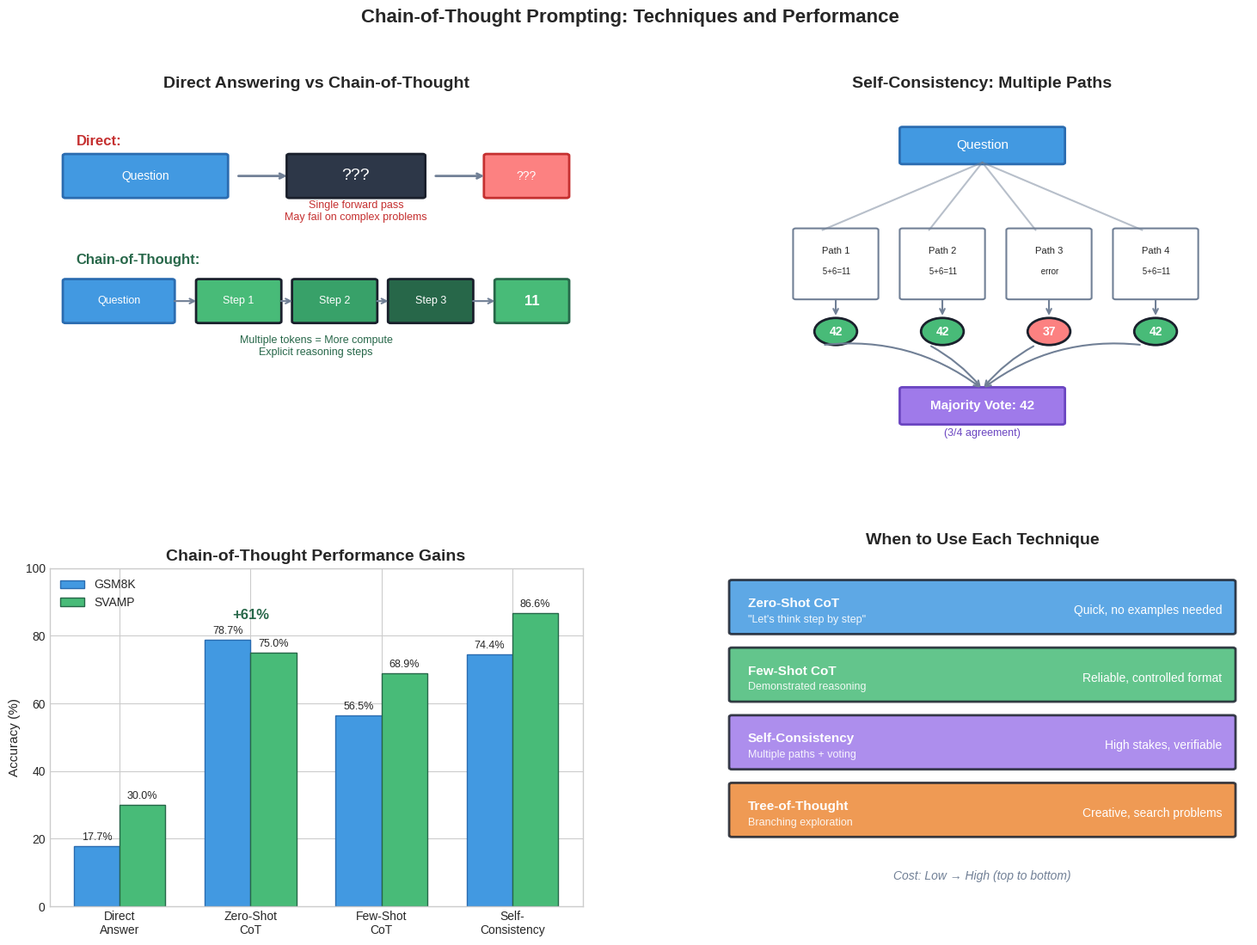

Source code (Python): (Note: this script raises an exception after producing the figure.)
"""
Chain-of-Thought Reasoning Flow Visualization

This script creates visualizations demonstrating how CoT prompting works,
comparing direct answering vs step-by-step reasoning, and showing the
self-consistency aggregation process.
"""

import numpy as np
import matplotlib.pyplot as plt
import matplotlib.patches as mpatches
from matplotlib.patches import FancyBboxPatch, Circle, FancyArrowPatch
import seaborn as sns

# Set style
plt.style.use('seaborn-v0_8-whitegrid')


def create_cot_flow_diagram():
    """Create a comprehensive CoT visualization."""

    fig = plt.figure(figsize=(18, 12))
    gs = fig.add_gridspec(2, 2, hspace=0.35, wspace=0.25)

    # ============== Panel 1: Direct vs CoT Comparison ==============
    ax1 = fig.add_subplot(gs[0, 0])
    ax1.set_xlim(0, 10)
    ax1.set_ylim(0, 10)
    ax1.axis('off')
    ax1.set_title('Direct Answering vs Chain-of-Thought', fontsize=14, fontweight='bold', pad=20)

    # Direct path (top)
    ax1.text(0.5, 9, 'Direct:', fontsize=12, fontweight='bold', color='#c53030')
    direct_box = FancyBboxPatch((0.3, 7.5), 3, 1.2, boxstyle="round,pad=0.05",
                                facecolor='#4299e1', edgecolor='#2b6cb0', linewidth=2)
    ax1.add_patch(direct_box)
    ax1.text(1.8, 8.1, 'Question', fontsize=10, color='white', ha='center', va='center')

    ax1.annotate('', xy=(4.5, 8.1), xytext=(3.5, 8.1),
                arrowprops=dict(arrowstyle='->', color='#718096', lw=2))

    # Black box
    black_box = FancyBboxPatch((4.5, 7.5), 2.5, 1.2, boxstyle="round,pad=0.05",
                               facecolor='#2d3748', edgecolor='#1a202c', linewidth=2)
    ax1.add_patch(black_box)
    ax1.text(5.75, 8.1, '???', fontsize=14, color='white', ha='center', va='center')

    ax1.annotate('', xy=(8.2, 8.1), xytext=(7.2, 8.1),
                arrowprops=dict(arrowstyle='->', color='#718096', lw=2))

    answer_box1 = FancyBboxPatch((8.2, 7.5), 1.5, 1.2, boxstyle="round,pad=0.05",
                                 facecolor='#fc8181', edgecolor='#c53030', linewidth=2)
    ax1.add_patch(answer_box1)
    ax1.text(8.95, 8.1, '???', fontsize=10, color='white', ha='center', va='center')

    # CoT path (bottom)
    ax1.text(0.5, 5.5, 'Chain-of-Thought:', fontsize=12, fontweight='bold', color='#276749')
    cot_q = FancyBboxPatch((0.3, 3.8), 2, 1.2, boxstyle="round,pad=0.05",
                           facecolor='#4299e1', edgecolor='#2b6cb0', linewidth=2)
    ax1.add_patch(cot_q)
    ax1.text(1.3, 4.4, 'Question', fontsize=9, color='white', ha='center', va='center')

    # Steps
    steps = [('Step 1', '#48bb78', 2.8), ('Step 2', '#38a169', 4.6), ('Step 3', '#276749', 6.4)]
    for label, color, x in steps:
        box = FancyBboxPatch((x, 3.8), 1.5, 1.2, boxstyle="round,pad=0.05",
                             facecolor=color, edgecolor='#1a202c', linewidth=2)
        ax1.add_patch(box)
        ax1.text(x + 0.75, 4.4, label, fontsize=9, color='white', ha='center', va='center')

    # Arrows between steps
    for i in range(3):
        start_x = 2.3 + i * 1.8 if i == 0 else 2.8 + 1.5 + (i-1) * 1.8
        ax1.annotate('', xy=(2.8 + i * 1.8, 4.4), xytext=(start_x, 4.4),
                    arrowprops=dict(arrowstyle='->', color='#718096', lw=1.5))

    ax1.annotate('', xy=(8.4, 4.4), xytext=(7.9, 4.4),
                arrowprops=dict(arrowstyle='->', color='#718096', lw=1.5))

    answer_box2 = FancyBboxPatch((8.4, 3.8), 1.3, 1.2, boxstyle="round,pad=0.05",
                                 facecolor='#48bb78', edgecolor='#276749', linewidth=2)
    ax1.add_patch(answer_box2)
    ax1.text(9.05, 4.4, '11', fontsize=12, color='white', ha='center', va='center',
            fontweight='bold')

    # Labels
    ax1.text(5.75, 6.8, 'Single forward pass\nMay fail on complex problems',
            fontsize=9, ha='center', color='#c53030')
    ax1.text(5, 2.8, 'Multiple tokens = More compute\nExplicit reasoning steps',
            fontsize=9, ha='center', color='#276749')

    # ============== Panel 2: Self-Consistency ==============
    ax2 = fig.add_subplot(gs[0, 1])
    ax2.set_xlim(0, 10)
    ax2.set_ylim(0, 10)
    ax2.axis('off')
    ax2.set_title('Self-Consistency: Multiple Paths', fontsize=14, fontweight='bold', pad=20)

    # Question
    q_box = FancyBboxPatch((3.5, 8.5), 3, 1),
    ax2.add_patch(FancyBboxPatch((3.5, 8.5), 3, 1, boxstyle="round,pad=0.05",
                                  facecolor='#4299e1', edgecolor='#2b6cb0', linewidth=2))
    ax2.text(5, 9, 'Question', fontsize=11, color='white', ha='center', va='center')

    # Multiple paths
    paths = [
        ("Path 1: 5+6=11", "42", '#48bb78', 1.5),
        ("Path 2: 5+6=11", "42", '#48bb78', 3.5),
        ("Path 3: error", "37", '#fc8181', 5.5),
        ("Path 4: 5+6=11", "42", '#48bb78', 7.5),
    ]

    for desc, answer, color, x in paths:
        # Path line
        ax2.plot([x + 0.5, 5], [6.5, 8.5], color='#718096', linewidth=1.5, alpha=0.5)

        # Path box
        box = FancyBboxPatch((x, 4.5), 1.5, 2, boxstyle="round,pad=0.05",
                             facecolor='white', edgecolor='#718096', linewidth=1.5)
        ax2.add_patch(box)
        ax2.text(x + 0.75, 5.8, desc.split(':')[0], fontsize=8, ha='center')
        ax2.text(x + 0.75, 5.2, desc.split(':')[1] if ':' in desc else '', fontsize=7, ha='center')

        # Answer circle
        circle = Circle((x + 0.75, 3.5), 0.4, facecolor=color, edgecolor='#1a202c', linewidth=2)
        ax2.add_patch(circle)
        ax2.text(x + 0.75, 3.5, answer, fontsize=10, ha='center', va='center',
                color='white', fontweight='bold')

        # Arrow down
        ax2.annotate('', xy=(x + 0.75, 3.9), xytext=(x + 0.75, 4.5),
                    arrowprops=dict(arrowstyle='->', color='#718096', lw=1.5))

    # Aggregation
    ax2.annotate('', xy=(5, 1.8), xytext=(2, 3.1),
                arrowprops=dict(arrowstyle='->', color='#718096', lw=1.5, connectionstyle="arc3,rad=-0.2"))
    ax2.annotate('', xy=(5, 1.8), xytext=(4, 3.1),
                arrowprops=dict(arrowstyle='->', color='#718096', lw=1.5, connectionstyle="arc3,rad=-0.1"))
    ax2.annotate('', xy=(5, 1.8), xytext=(6, 3.1),
                arrowprops=dict(arrowstyle='->', color='#718096', lw=1.5, connectionstyle="arc3,rad=0.1"))
    ax2.annotate('', xy=(5, 1.8), xytext=(8, 3.1),
                arrowprops=dict(arrowstyle='->', color='#718096', lw=1.5, connectionstyle="arc3,rad=0.2"))

    # Vote box
    vote_box = FancyBboxPatch((3.5, 0.8), 3, 1, boxstyle="round,pad=0.05",
                              facecolor='#9f7aea', edgecolor='#6b46c1', linewidth=2)
    ax2.add_patch(vote_box)
    ax2.text(5, 1.3, 'Majority Vote: 42', fontsize=11, color='white',
            ha='center', va='center', fontweight='bold')
    ax2.text(5, 0.4, '(3/4 agreement)', fontsize=9, ha='center', color='#6b46c1')

    # ============== Panel 3: Performance Comparison ==============
    ax3 = fig.add_subplot(gs[1, 0])

    techniques = ['Direct\nAnswer', 'Zero-Shot\nCoT', 'Few-Shot\nCoT', 'Self-\nConsistency']
    gsm8k = [17.7, 78.7, 56.5, 74.4]
    svamp = [30.0, 75.0, 68.9, 86.6]

    x = np.arange(len(techniques))
    width = 0.35

    bars1 = ax3.bar(x - width/2, gsm8k, width, label='GSM8K', color='#4299e1', edgecolor='#2b6cb0')
    bars2 = ax3.bar(x + width/2, svamp, width, label='SVAMP', color='#48bb78', edgecolor='#276749')

    ax3.set_ylabel('Accuracy (%)', fontsize=11)
    ax3.set_title('Chain-of-Thought Performance Gains', fontsize=14, fontweight='bold')
    ax3.set_xticks(x)
    ax3.set_xticklabels(techniques, fontsize=10)
    ax3.legend(fontsize=10)
    ax3.set_ylim(0, 100)

    # Add value labels
    for bar in bars1:
        height = bar.get_height()
        ax3.annotate(f'{height:.1f}%',
                    xy=(bar.get_x() + bar.get_width() / 2, height),
                    xytext=(0, 3), textcoords="offset points",
                    ha='center', va='bottom', fontsize=9)

    for bar in bars2:
        height = bar.get_height()
        ax3.annotate(f'{height:.1f}%',
                    xy=(bar.get_x() + bar.get_width() / 2, height),
                    xytext=(0, 3), textcoords="offset points",
                    ha='center', va='bottom', fontsize=9)

    # Highlight the gains
    ax3.annotate('+61%', xy=(1, 85), fontsize=12, color='#276749', fontweight='bold', ha='center')

    # ============== Panel 4: Technique Selection Guide ==============
    ax4 = fig.add_subplot(gs[1, 1])
    ax4.set_xlim(0, 10)
    ax4.set_ylim(0, 10)
    ax4.axis('off')
    ax4.set_title('When to Use Each Technique', fontsize=14, fontweight='bold', pad=20)

    techniques_info = [
        ('Zero-Shot CoT', '"Let\'s think step by step"', 'Quick, no examples needed', '#4299e1', 8.5),
        ('Few-Shot CoT', 'Demonstrated reasoning', 'Reliable, controlled format', '#48bb78', 6.5),
        ('Self-Consistency', 'Multiple paths + voting', 'High stakes, verifiable', '#9f7aea', 4.5),
        ('Tree-of-Thought', 'Branching exploration', 'Creative, search problems', '#ed8936', 2.5),
    ]

    for name, method, use_case, color, y in techniques_info:
        # Box
        box = FancyBboxPatch((0.3, y - 0.4), 9.4, 1.5, boxstyle="round,pad=0.05",
                             facecolor=color, edgecolor='#1a202c', linewidth=2, alpha=0.85)
        ax4.add_patch(box)

        # Name
        ax4.text(0.6, y + 0.35, name, fontsize=11, fontweight='bold', color='white')
        # Method
        ax4.text(0.6, y - 0.1, method, fontsize=9, color='white', alpha=0.9)
        # Use case
        ax4.text(9.5, y + 0.15, use_case, fontsize=10, color='white', ha='right')

    # Cost indicator
    ax4.text(5, 0.8, 'Cost: Low → High (top to bottom)', fontsize=10,
            ha='center', style='italic', color='#718096')

    plt.suptitle('Chain-of-Thought Prompting: Techniques and Performance',
                fontsize=16, fontweight='bold', y=0.98)

    # Save the figure
    output_path = '/Users/abhinaavramesh/Desktop/GoogleSDE_InterviewPrep/docs/genai/assets/images/prompt-engineering/cot_reasoning_flow.png'
    plt.savefig(output_path, dpi=150, bbox_inches='tight', facecolor='white', edgecolor='none')
    plt.close()

    print(f"Saved: {output_path}")
    return output_path


if __name__ == "__main__":
    create_cot_flow_diagram()
